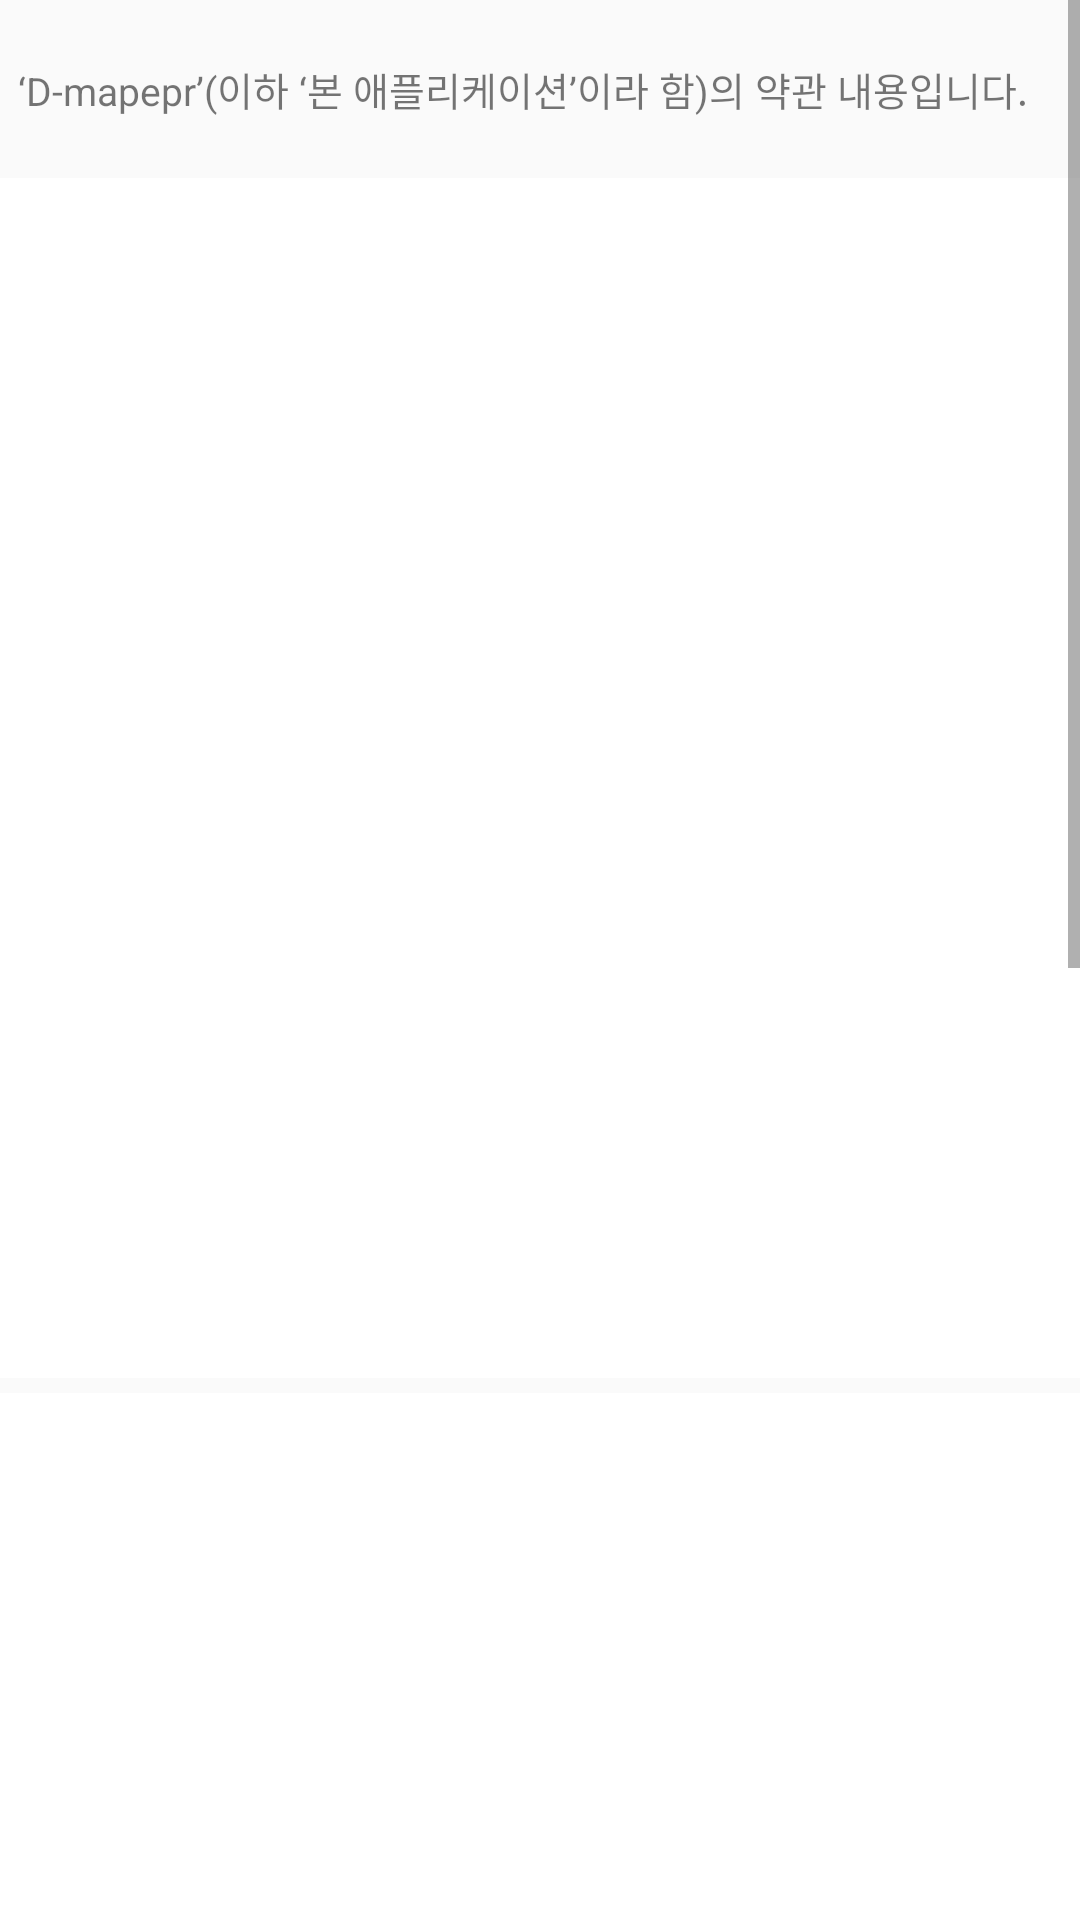

Produce the Android XML layout that renders to this screen, including the resource entries it uses.
<!-- AndroidManifest.xml: application theme AppTheme -->
<!-- res/layout/activity_notice.xml -->
<ScrollView

    xmlns:android="http://schemas.android.com/apk/res/android"
    xmlns:tools="http://schemas.android.com/tools"
    android:id="@+id/ScrollView1"
    android:layout_width="match_parent"
    android:layout_height="match_parent">
    <LinearLayout
        android:layout_width="match_parent"
        android:layout_height="match_parent"
        android:orientation="vertical" >

    <TextView
        android:id="@+id/notice_tv"
        android:layout_width="wrap_content"
        android:layout_height="wrap_content"
        android:layout_alignParentStart="true"
        android:layout_alignParentTop="true"
        android:layout_marginStart="6dp"
        android:layout_marginTop="20dp"
        android:textSize="13dp"
        android:text="‘D-mapepr’(이하 ‘본 애플리케이션’이라 함)의 약관 내용입니다."
        android:layout_alignParentLeft="true"
        android:layout_marginLeft="6dp" />

        <ImageView
            android:id="@+id/event_iv1"
            android:layout_marginTop="20dp"
            android:layout_width="match_parent"
            android:layout_height="400dp"
            android:background="#ffffff"/>
        <ImageView
            android:id="@+id/event_iv2"
            android:layout_marginTop="5dp"
            android:layout_width="match_parent"
            android:layout_height="400dp"
            android:background="#ffffff"/>
        <ImageView
            android:id="@+id/event_iv3"
            android:layout_marginTop="5dp"
            android:layout_width="match_parent"
            android:layout_height="400dp"
            android:background="#ffffff"/>

    </LinearLayout>

</ScrollView>
<!-- resources referenced by this layout -->
<resources>
  <style name="AppTheme" parent="Theme.AppCompat.Light.DarkActionBar">
          
          <item name="colorPrimary">@color/colorPrimary</item>
          <item name="colorPrimaryDark">@color/colorPrimaryDark</item>
          <item name="colorAccent">@color/colorAccent</item>
          <item name="fontFamily">@font/kopub</item>
      </style>
  <color name="colorPrimary">#829FD9</color>
  <color name="colorPrimaryDark">#829FD9</color>
  <color name="colorAccent">#D81B60</color>
</resources>
